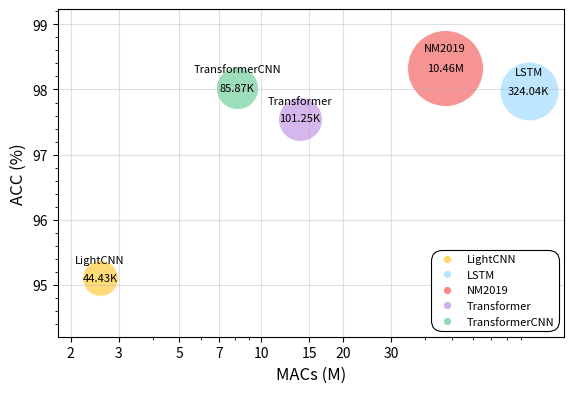

This figure's Python source:
import os
import matplotlib.pyplot as plt
import numpy as np
from matplotlib.ticker import FixedLocator, FuncFormatter


def fmt_params(p):
    if p >= 1e6:
        return f"{p / 1e6:.2f}M"
    elif p >= 1e3:
        return f"{p / 1e3:.2f}K"
    else:
        return f"{int(p)}"


def main():
    # -------------------------
    # settings
    # -------------------------
    ACC_AS_PERCENT = True
    USE_LOG_X = True
    size_scale = 100.0
    max_bubble = 3000
    min_bubble = 60

    # -------------------------
    # data: MMACs + Params + ACC(mean, %)
    # NOTE: values below are placeholders for layout/debugging.
    # Replace them with real measured results later.
    # -------------------------
    models = [
        {"name": "LightCNN",       "mmacs": 2.563,   "params": 44430,    "acc": 95.11},
        {"name": "LSTM",           "mmacs": 95.857,   "params": 324037,    "acc": 97.97},
        {"name": "NM2019",         "mmacs": 47.318,  "params": 10462597,   "acc": 98.33},
        {"name": "Transformer",    "mmacs": 13.885,   "params": 101253,   "acc": 97.55},
        {"name": "TransformerCNN", "mmacs": 8.161,   "params": 85869,   "acc": 98.02},
    ]

    names = [m["name"] for m in models]
    mmacs = np.array([m["mmacs"] for m in models], dtype=float)
    params = np.array([m["params"] for m in models], dtype=float)
    acc = np.array([m["acc"] for m in models], dtype=float)

    # bubble size: sqrt scaling, based on params in K
    params_k = params / 1e3
    sizes = size_scale * np.sqrt(params_k)
    sizes = np.clip(sizes, min_bubble, max_bubble)

    color_map = {
        "LightCNN": "#FFD869",
        "LSTM": "#B7E4FF",
        "NM2019": "#F58787",
        "Transformer": "#D1AEEC",
        "TransformerCNN": "#91DBB2",
    }

    fig, ax = plt.subplots(figsize=(5.6, 3.8), dpi=500)

    # label offsets; adjust later if real values overlap
    dy_map = {
        "LightCNN": 0.20,
        "LSTM": 0.22,
        "NM2019": 0.22,
        "Transformer": 0.20,
        "TransformerCNN": 0.22,
    }
    default_dy = 0.18

    for n, x, y, s, p in zip(names, mmacs, acc, sizes, params):
        c = color_map.get(n, "#CCCCCC")
        edge = "white"
        lw = 0.8

        ax.scatter(x, y, s=s, c=c, edgecolors=edge, linewidths=lw, alpha=0.9)
        dy = dy_map.get(n, default_dy)
        ax.text(x, y + dy, n, ha="center", va="bottom", fontsize=8)
        ax.text(x, y + 0.08, f"{fmt_params(p)}", ha="center", va="top", fontsize=8)

    ax.set_xlabel("MACs (M)", fontsize=12)
    ax.set_ylabel("ACC (%)" if ACC_AS_PERCENT else "ACC", fontsize=12)

    if USE_LOG_X:
        ax.set_xscale("log")
        xticks = [1, 2, 3, 5, 7, 10, 15, 20, 30]
        ax.xaxis.set_major_locator(FixedLocator(xticks))
        ax.xaxis.set_major_formatter(FuncFormatter(lambda v, pos: f"{v:g}"))
        ax.minorticks_on()
        ax.tick_params(axis="x", which="major", labelsize=10)

    x_min, x_max = mmacs.min(), mmacs.max()
    if USE_LOG_X:
        ax.set_xlim(x_min * 0.70, x_max * 1.35)
    else:
        x_margin = (x_max - x_min) * 0.15
        ax.set_xlim(x_min - x_margin, x_max + x_margin)

    y_min, y_max = acc.min(), acc.max()
    y_margin = (y_max - y_min) * 0.28 if y_max > y_min else 0.5
    ax.set_ylim(y_min - y_margin, y_max + y_margin)

    ax.grid(True, which="major", alpha=0.4)
    ax.grid(False, which="minor")

    for side in ["top", "right", "bottom", "left"]:
        ax.spines[side].set_visible(True)
        ax.spines[side].set_linewidth(0.8)
        ax.spines[side].set_color("black")

    from matplotlib.lines import Line2D

    legend_handles = []
    for n in names:
        c = color_map.get(n, "#CCCCCC")
        legend_handles.append(
            Line2D(
                [0], [0],
                marker="o", linestyle="None",
                markerfacecolor=c,
                markeredgecolor="white",
                markeredgewidth=0.8,
                markersize=6,
                label=n,
            )
        )

    leg = ax.legend(
        handles=legend_handles,
        fontsize=8,
        loc="lower right",
        frameon=True,
        fancybox=True,
        framealpha=1.0,
    )
    leg.get_frame().set_facecolor("white")
    leg.get_frame().set_edgecolor("black")
    leg.get_frame().set_linewidth(0.8)
    leg.get_frame().set_boxstyle("round", pad=0, rounding_size=1.0)

    plt.tight_layout(pad=0.2)

    os.makedirs("./figures", exist_ok=True)
    fig.savefig("./figures/macs_param_ecg.png", dpi=500)
    plt.close(fig)


if __name__ == "__main__":
    main()
